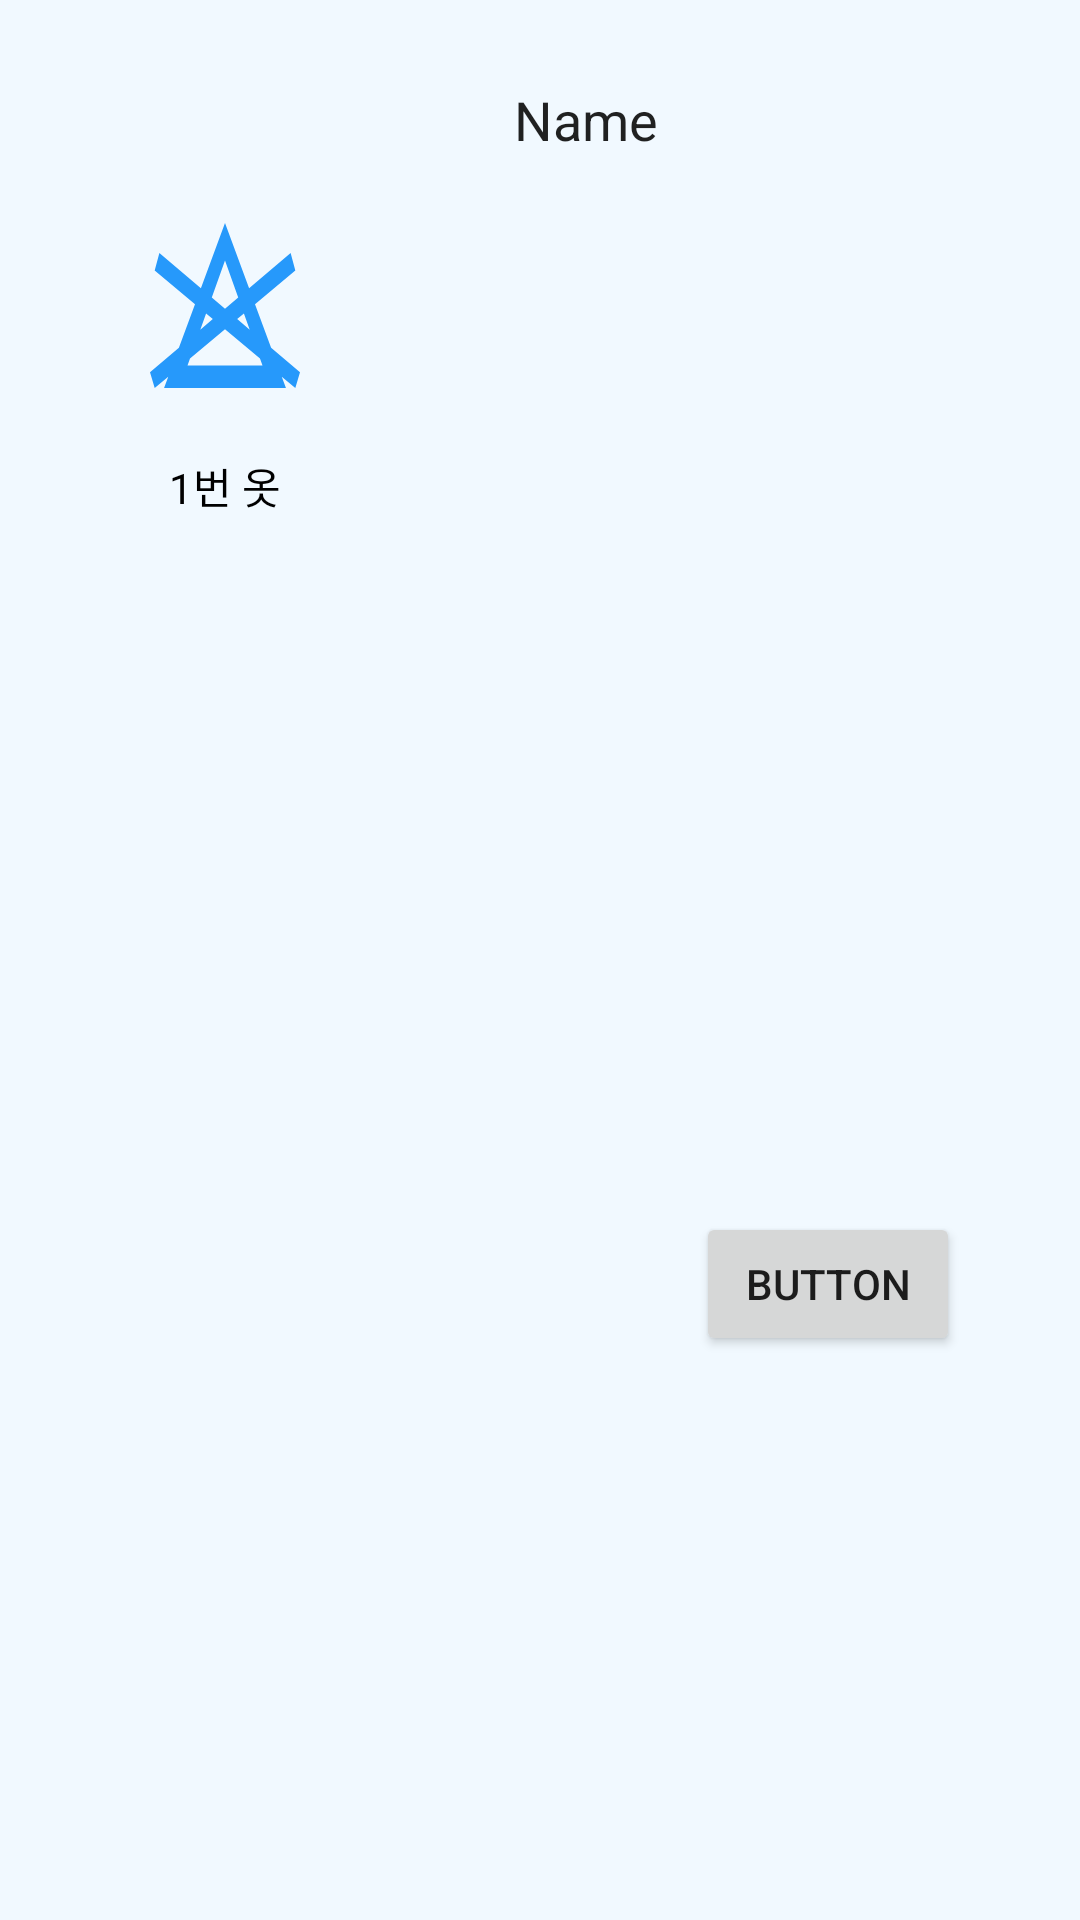

Here is an Android app screen rendered from its layout file. Give the layout XML and the strings, colors and styles it references.
<!-- AndroidManifest.xml: application theme Theme.washingangel -->
<!-- res/layout/clothes_info.xml -->
<?xml version="1.0" encoding="utf-8"?>
<LinearLayout
    xmlns:android="http://schemas.android.com/apk/res/android"
    xmlns:app="http://schemas.android.com/apk/res-auto"
    xmlns:tools="http://schemas.android.com/tools"
    android:layout_width="match_parent"
    android:layout_height="match_parent"
    android:background="@color/white_blue"
    android:orientation="vertical"
    tools:context=".Clothes_info">


    <LinearLayout
        android:layout_width="match_parent"
        android:layout_height="224dp"
        android:orientation="horizontal">

        <LinearLayout
            android:layout_width="150dp"
            android:layout_height="match_parent"
            android:gravity="center_vertical"
            android:orientation="vertical">

            <ImageButton
                android:id="@+id/icon1"
                android:layout_width="103dp"
                android:layout_height="100dp"
                android:layout_gravity="center"
                android:backgroundTint="#00FFFFFF"
                android:contentDescription="@string/icon1_title"
                app:srcCompat="@drawable/wh_bleaching_not_allowed" />

            <TextView
                android:id="@+id/icon1_text"
                android:layout_width="wrap_content"
                android:layout_height="wrap_content"
                android:layout_gravity="center"
                android:text="1번 옷"
                android:textColor="@color/black"
                android:textSize="14sp" />

        </LinearLayout>

        <LinearLayout
            android:layout_width="263dp"
            android:layout_height="224dp"
            android:orientation="vertical">

            <LinearLayout
                android:layout_width="wrap_content"
                android:layout_height="wrap_content"
                android:layout_gravity="center"
                android:layout_marginTop="20dp"
                android:orientation="vertical">

                <EditText
                    android:id="@+id/editTextText1"
                    android:layout_width="220dp"
                    android:layout_height="40dp"
                    android:layout_marginBottom="20dp"
                    android:background="@drawable/rounded_corner"
                    android:ems="10"
                    android:inputType="textPersonName"
                    android:text="Name" />

                <Spinner
                    android:id="@+id/spinner2"
                    android:layout_width="220dp"
                    android:layout_height="40dp"
                    android:layout_marginBottom="20dp"
                    android:background="@drawable/rounded_corner"
                    android:spinnerMode="dropdown" />

                <Spinner
                    android:id="@+id/spinner33"
                    android:layout_width="220dp"
                    android:layout_height="40dp"
                    android:layout_marginBottom="20dp"
                    android:background="@drawable/rounded_corner"
                    android:spinnerMode="dropdown" />
            </LinearLayout>
        </LinearLayout>
    </LinearLayout>

    <LinearLayout
        android:id="@+id/linearLayout4"
        android:layout_width="match_parent"
        android:layout_height="228dp"
        android:layout_marginStart="20dp"
        android:layout_marginTop="20dp"
        android:layout_marginEnd="20dp"
        android:background="@drawable/rounded_corner"
        android:orientation="vertical">

        <Button
            android:id="@+id/button8"
            android:layout_width="wrap_content"
            android:layout_height="wrap_content"
            android:layout_gravity="end"
            android:layout_marginTop="160dp"
            android:layout_marginEnd="20dp"
            android:text="Button" />
    </LinearLayout>

</LinearLayout>
<!-- resources referenced by this layout -->
<resources>
  <color name="black">#FF000000</color>
  <color name="white_blue">#F1F9FF</color>
  <!-- drawable wh_bleaching_not_allowed (drawable) -->
  <vector xmlns:android="http://schemas.android.com/apk/res/android"
      android:width="50dp"
      android:height="55dp"
      android:viewportWidth="32"
      android:viewportHeight="22">
    <path
        android:pathData="M22.4,10.826 L31,6.333 30,4l-8.859,4.7L16,0l-5.141,8.7L2,4 1,6.333l8.6,4.493L6.165,16.645 0,19.916 1,22l2.893,-1.511L3,22L29,22l-0.893,-1.511L31,22l1,-2.084 -6.164,-3.271ZM21.274,14.226L18.6,12.808l1.433,-0.748ZM16,5l2.818,4.933L16,11.428l-2.818,-1.495ZM11.966,12.06 L13.399,12.808L10.73,14.224ZM24,19L8,19l0.534,-0.935L16,14.166l7.466,3.9Z"
        android:fillColor="#2699fb"/>
  </vector>
  <style name="Theme.washingangel" parent="Theme.MaterialComponents.DayNight.NoActionBar">
          
         <item name="colorPrimary">@color/white_blue</item>
          
          
  
          
  
          
      </style>
</resources>
